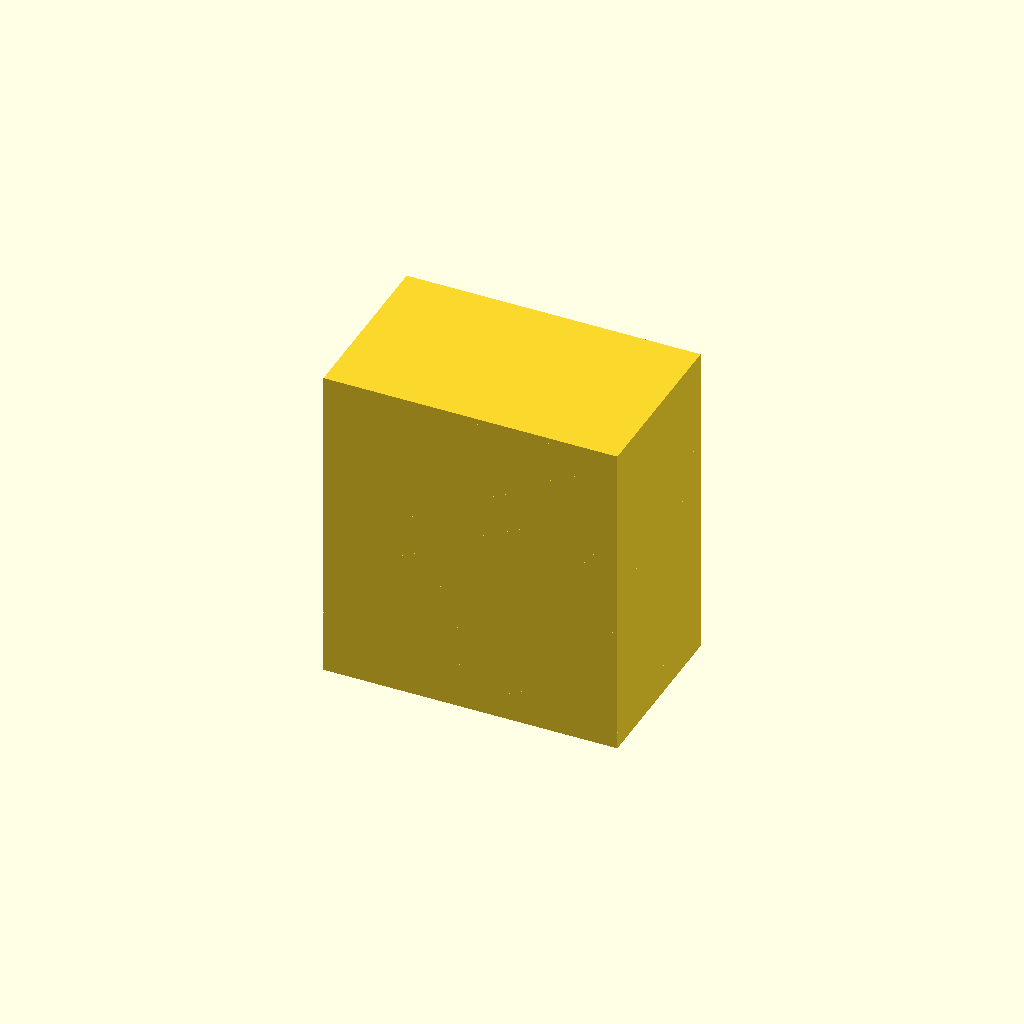
Cell 1: rendered with the file's own defaults.
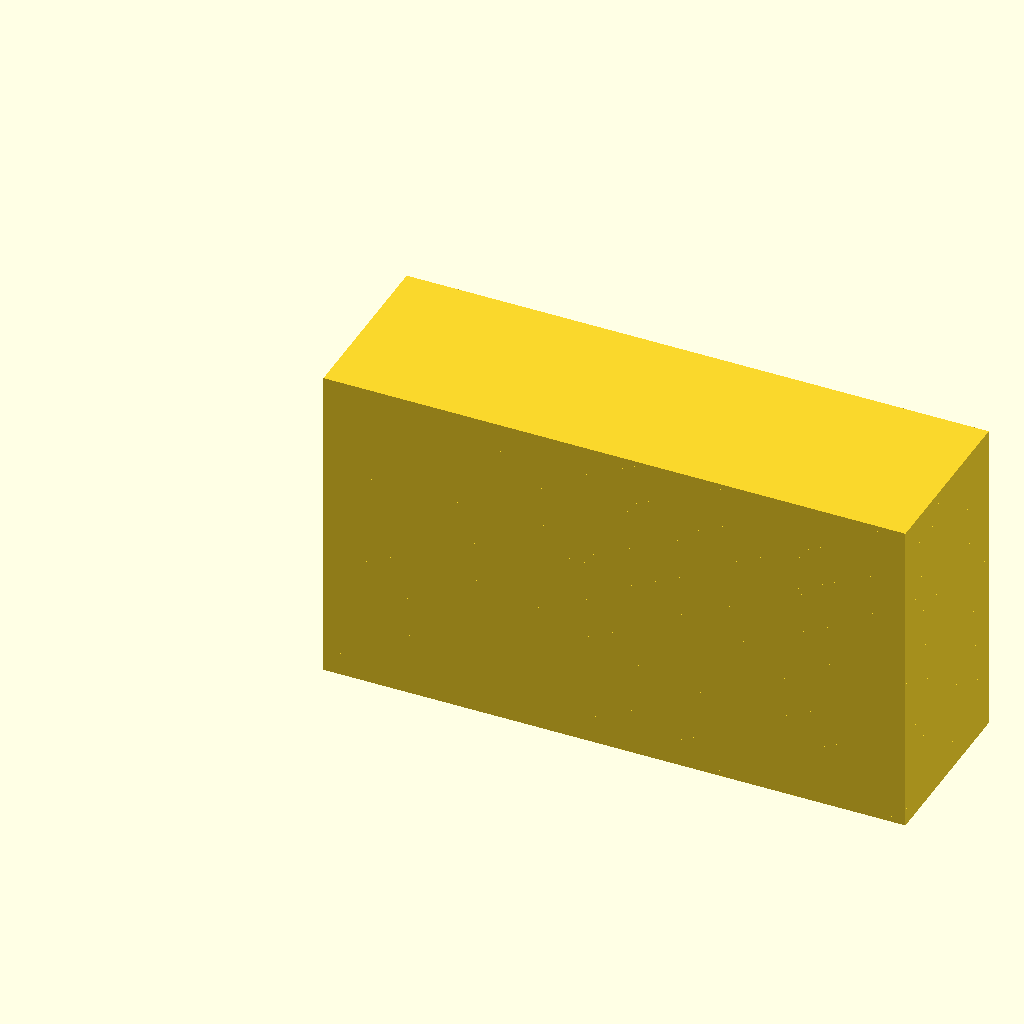
Cell 2 — x set to 100, the other parameters unchanged.
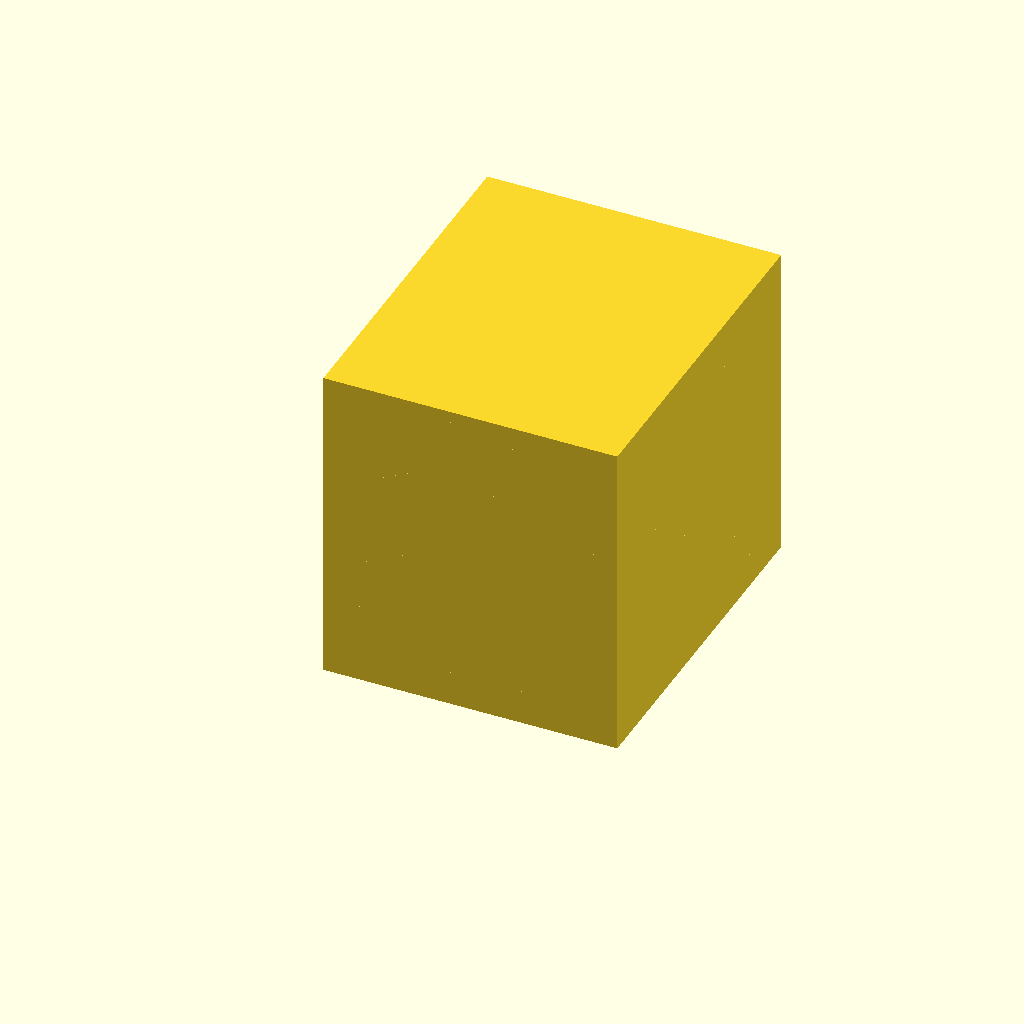
Cell 3: the same model with y = 60.
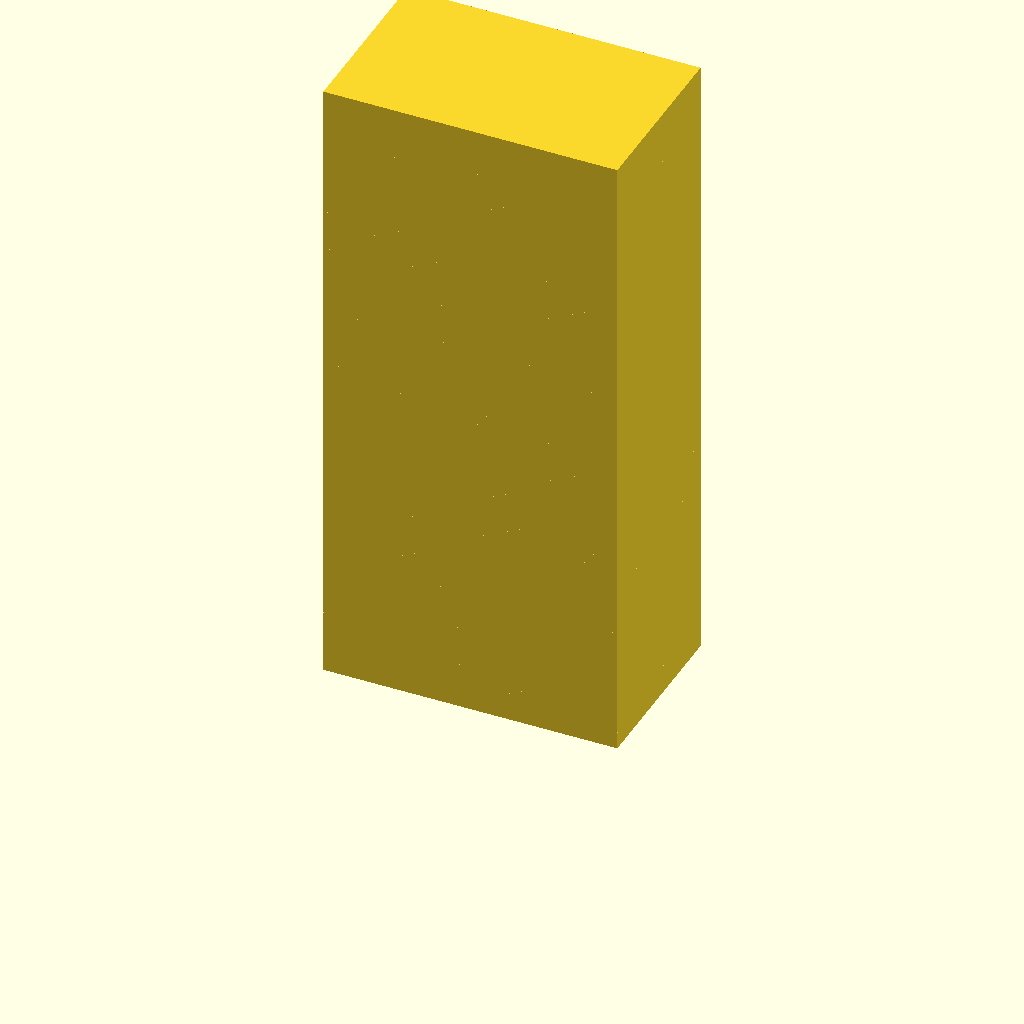
Cell 4: z = 110 (everything else at default).
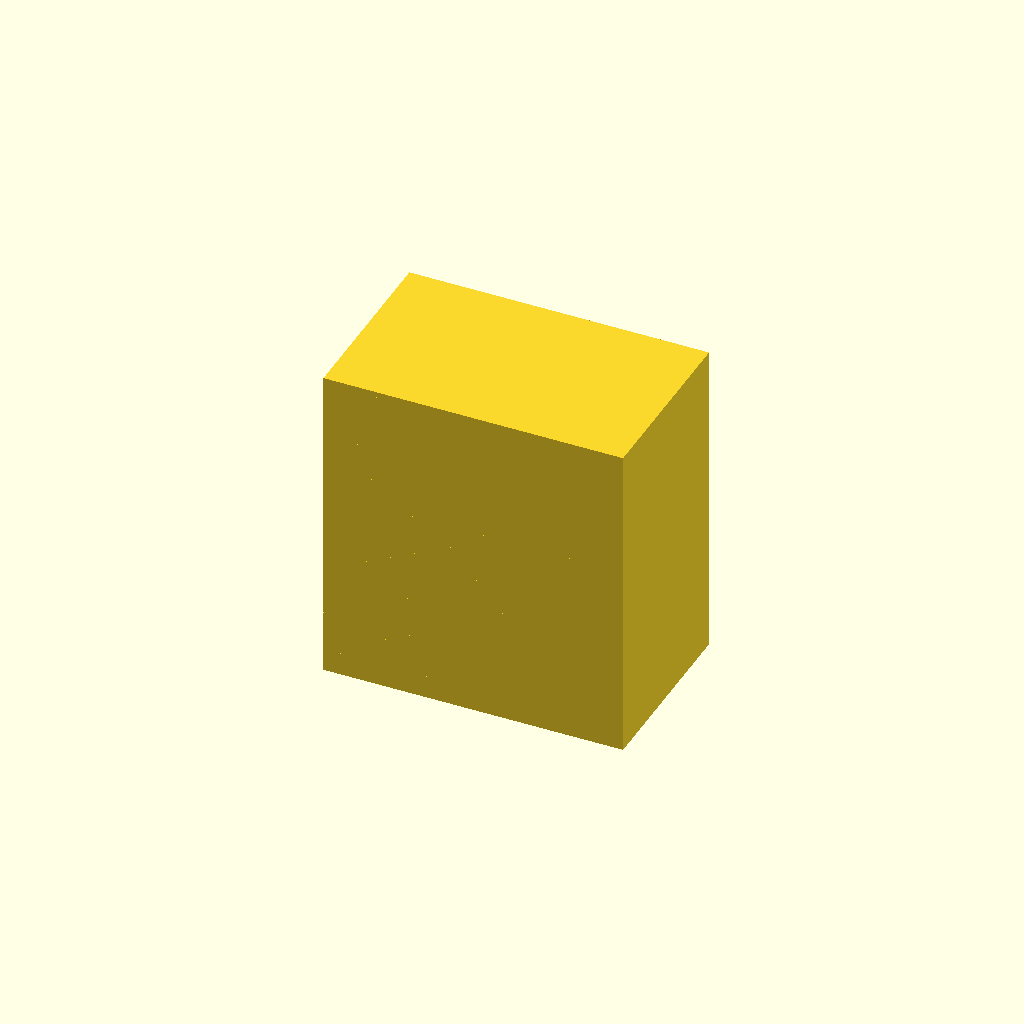
Cell 5: bleed = 1 (everything else at default).
All cells are drawn from one camera (rotation 55°, 0°, 25°, orthographic, colour scheme Cornfield), so only the parameter changes between them.
Source of the model, Hinged_Box_customizable_-_parametric/files/detskeivetaarn.scad:
// pisa

x=50;
y=30;
z=55;

bleed=.5;
walls=4;
var=walls*.75;

module blokk(size, bleed) {
    x = size[0];
    y = size[1];
    
    for (z = [0:size[2]]) {
        translate([0,0,z])
            linear_extrude(1)
                square([x+bleed*2,y+bleed*2]);
                //square([size[0]+bleed*2,size[1]+bleed*2]);
    }
}

module ramme(size, walls, bleed) {
    translate([bleed,bleed]) {
        difference() {
            translate([-bleed,-bleed])
                square([size[0]+bleed*2,size[1]+bleed*2]);
            translate([walls,walls]) {
                square([size[0]-walls*2,size[1]-walls*2]);
            }
        }
    }
}
//polygon([[0,0], [x,0], [x,y], [0,y]]);

module test() {
    translate([0,-10])
        polygon([[1,1],[2,2],[3,4]]);
}

module skeiv(randlevel) {
    for (yy = [0:ysteps:y]) {
        echo(yy);
    }
}


//ramme(size=[x,y,z], walls=walls, bleed=bleed);
blokk(size=[x,y,z], bleed=bleed);
Customizer parameters (derived from the source; name, type, default, range or options):
x: number, default 50
y: number, default 30
z: number, default 55
bleed: number, default 0.5
walls: number, default 4
